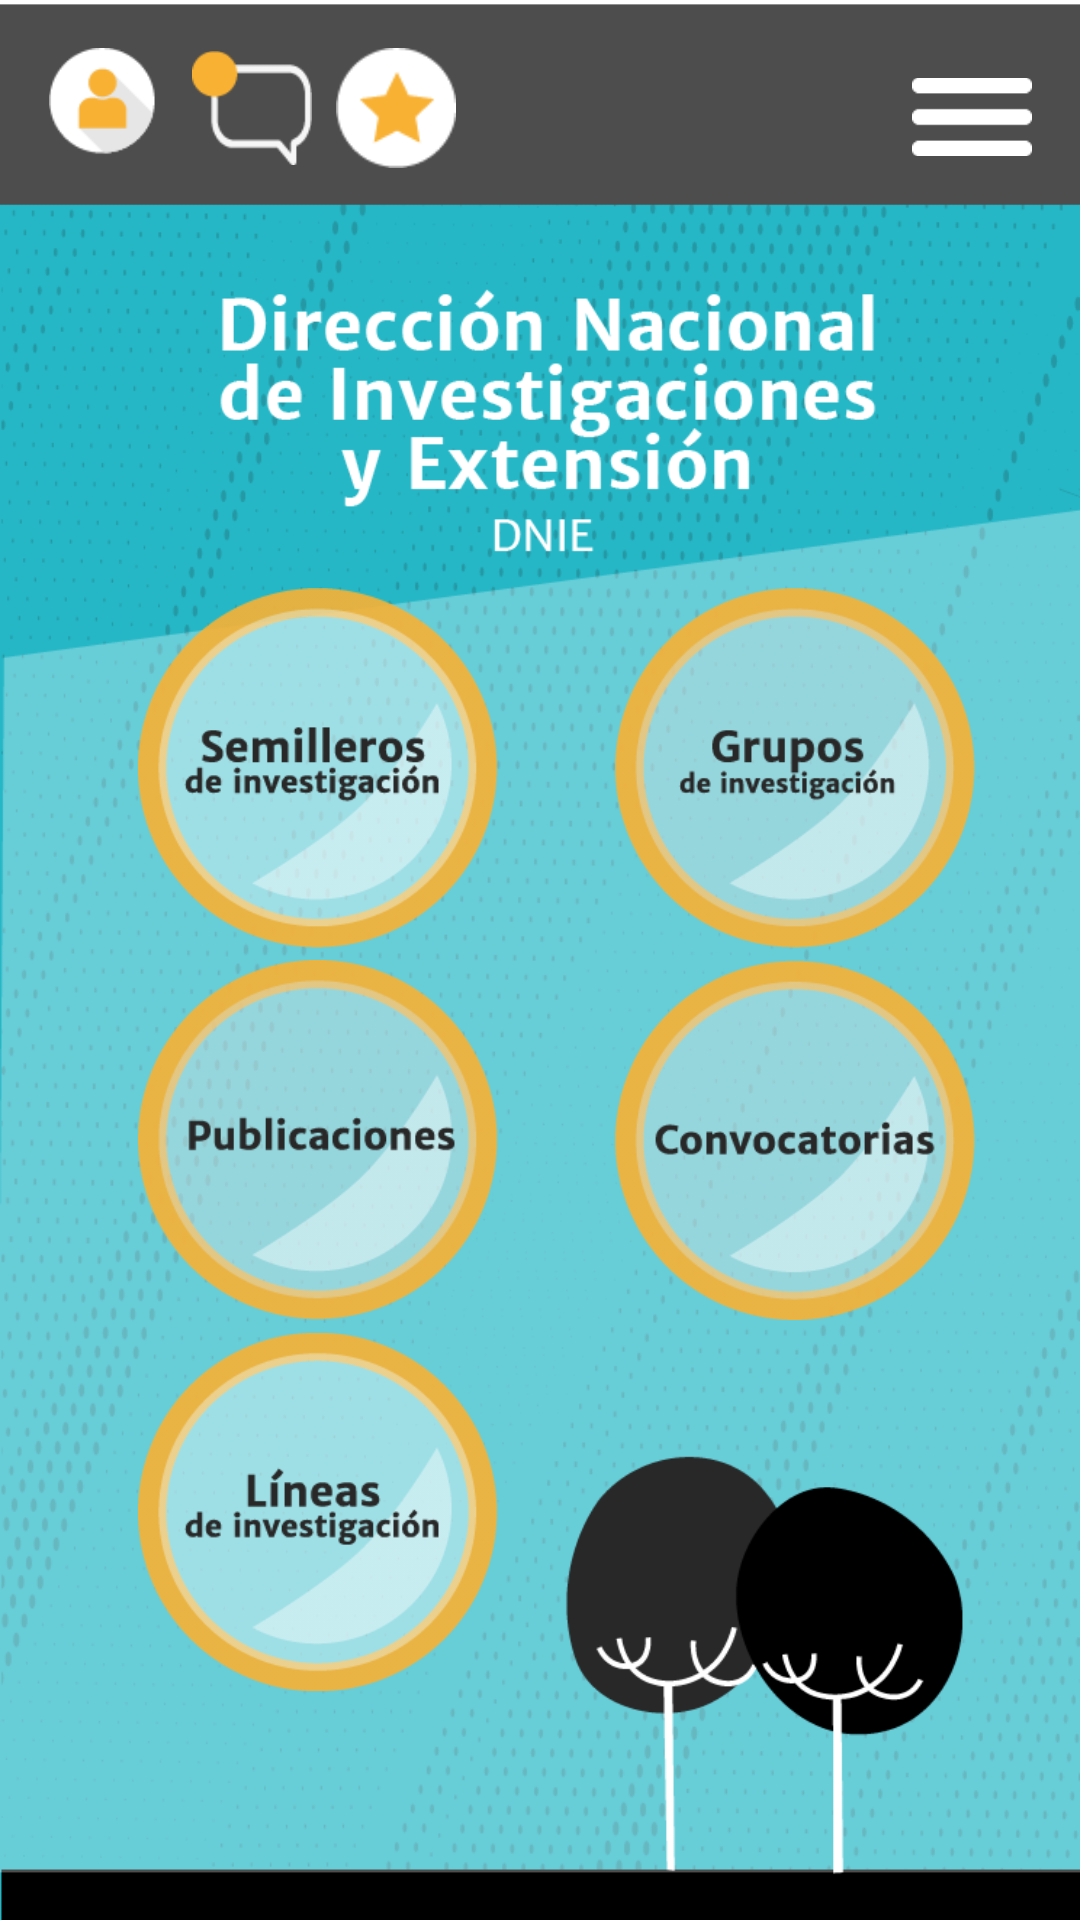

Android layout source for this screen:
<!-- AndroidManifest.xml: application theme Theme.IRAPP -->
<!-- res/layout/dnie.xml -->
<?xml version="1.0" encoding="utf-8"?>
<androidx.constraintlayout.widget.ConstraintLayout xmlns:android="http://schemas.android.com/apk/res/android"
    xmlns:app="http://schemas.android.com/apk/res-auto"
    xmlns:tools="http://schemas.android.com/tools"
    android:layout_width="match_parent"
    android:layout_height="match_parent"
    android:background="@drawable/recurso_90"
    tools:context=".Dnie">

    <ImageView
        android:id="@+id/imageAscensorPerfil2"
        android:layout_width="40dp"
        android:layout_height="40dp"
        android:layout_marginStart="16dp"
        android:layout_marginTop="16dp"
        android:onClick="iniciarSesion"
        app:layout_constraintStart_toStartOf="parent"
        app:layout_constraintTop_toTopOf="parent"
        app:srcCompat="@drawable/login"
        tools:ignore="SpeakableTextPresentCheck,TouchTargetSizeCheck"
        android:contentDescription="TODO" />

    <ImageView
        android:id="@+id/imageAscensorChat2"
        android:layout_width="40dp"
        android:layout_height="40dp"
        android:layout_marginStart="8dp"
        android:layout_marginTop="16dp"
        android:onClick="contactenos"
        app:layout_constraintStart_toEndOf="@+id/imageAscensorPerfil2"
        app:layout_constraintTop_toTopOf="parent"
        app:srcCompat="@drawable/mensaje"
        tools:ignore="SpeakableTextPresentCheck,TouchTargetSizeCheck" />

    <ImageView
        android:layout_width="40dp"
        android:layout_height="40dp"
        android:layout_marginStart="8dp"
        android:layout_marginTop="16dp"
        android:onClick="miEspacio"
        app:layout_constraintStart_toEndOf="@+id/imageAscensorChat2"
        app:layout_constraintTop_toTopOf="parent"
        app:srcCompat="@drawable/estrella"
        tools:ignore="SpeakableTextPresentCheck,TouchTargetSizeCheck" />

    <ImageView
        android:layout_width="40dp"
        android:layout_height="30dp"
        android:layout_marginTop="24dp"
        android:layout_marginEnd="16dp"
        android:onClick="ascensor"
        app:layout_constraintEnd_toEndOf="parent"
        app:layout_constraintTop_toTopOf="parent"
        app:srcCompat="@drawable/tres_lineas" />

    <ImageView
        android:layout_width="120dp"
        android:layout_height="120dp"
        android:layout_marginStart="46dp"
        android:layout_marginTop="4dp"
        android:layout_marginEnd="42dp"
        android:layout_marginBottom="128dp"
        android:onClick="construccion"
        app:layout_constraintBottom_toBottomOf="parent"
        app:layout_constraintEnd_toEndOf="parent"
        app:layout_constraintStart_toEndOf="@+id/imageView5"
        app:layout_constraintTop_toBottomOf="@+id/imageView6"
        app:layout_constraintVertical_bias="0.0"
        app:srcCompat="@drawable/recurso_92"
        tools:ignore="SpeakableTextPresentCheck" />

    <ImageView
        android:id="@+id/imageView6"
        android:layout_width="120dp"
        android:layout_height="120dp"
        android:layout_marginStart="46dp"
        android:layout_marginTop="140dp"
        android:layout_marginEnd="42dp"
        android:onClick="construccion"
        app:layout_constraintEnd_toEndOf="parent"
        app:layout_constraintStart_toEndOf="@+id/imageView7"
        app:layout_constraintTop_toBottomOf="@+id/imageAscensorChat2"
        app:srcCompat="@drawable/recurso_94"
        tools:ignore="SpeakableTextPresentCheck" />

    <ImageView
        android:id="@+id/imageView7"
        android:layout_width="120dp"
        android:layout_height="120dp"
        android:layout_marginStart="46dp"
        android:layout_marginTop="140dp"
        android:onClick="construccion"
        app:layout_constraintStart_toStartOf="parent"
        app:layout_constraintTop_toBottomOf="@+id/imageAscensorChat2"
        app:srcCompat="@drawable/recurso_95"
        tools:ignore="ImageContrastCheck,SpeakableTextPresentCheck" />

    <ImageView
        android:layout_width="120dp"
        android:layout_height="120dp"
        android:layout_marginStart="46dp"
        android:layout_marginTop="4dp"
        android:onClick="lineas"
        app:layout_constraintStart_toStartOf="parent"
        app:layout_constraintTop_toBottomOf="@+id/imageView5"
        app:srcCompat="@drawable/recurso_91"
        tools:ignore="SpeakableTextPresentCheck" />

    <ImageView
        android:id="@+id/imageView5"
        android:layout_width="120dp"
        android:layout_height="120dp"
        android:layout_marginStart="46dp"
        android:layout_marginTop="4dp"
        android:onClick="publicaciones"
        app:layout_constraintStart_toStartOf="parent"
        app:layout_constraintTop_toBottomOf="@+id/imageView7"
        app:srcCompat="@drawable/recurso_93"
        tools:ignore="SpeakableTextPresentCheck" />

</androidx.constraintlayout.widget.ConstraintLayout>
<!-- resources referenced by this layout -->
<resources>
  <!-- drawable estrella: png bitmap (drawable, 1235 bytes) -->
  <!-- drawable login: png bitmap (drawable, 1515 bytes) -->
  <!-- drawable mensaje: png bitmap (drawable, 1160 bytes) -->
  <!-- drawable recurso_90: png bitmap (drawable, 136597 bytes) -->
  <!-- drawable recurso_91: png bitmap (drawable, 14069 bytes) -->
  <!-- drawable recurso_92: png bitmap (drawable, 13705 bytes) -->
  <!-- drawable recurso_93: png bitmap (drawable, 13092 bytes) -->
  <!-- drawable recurso_94: png bitmap (drawable, 14498 bytes) -->
  <!-- drawable recurso_95: png bitmap (drawable, 14750 bytes) -->
  <!-- drawable tres_lineas: png bitmap (drawable, 324 bytes) -->
  <style name="Theme.IRAPP" parent="Theme.MaterialComponents.DayNight.NoActionBar">
          
          <item name="colorPrimary">@color/purple_500</item>
          <item name="colorPrimaryVariant">@color/purple_700</item>
          <item name="colorOnPrimary">@color/white</item>
          
          <item name="colorSecondary">@color/teal_200</item>
          <item name="colorSecondaryVariant">@color/teal_700</item>
          <item name="colorOnSecondary">@color/black</item>
          
          <item name="android:statusBarColor" tools:targetApi="l">?attr/colorPrimaryVariant</item>
          
      </style>
  <color name="purple_500">#15CFE6</color>
  <color name="purple_700">#FF000000</color>
  <color name="white">#FFFFFFFF</color>
  <color name="teal_200">#FF03DAC5</color>
  <color name="teal_700">#FF018786</color>
  <color name="black">#FF000000</color>
</resources>
